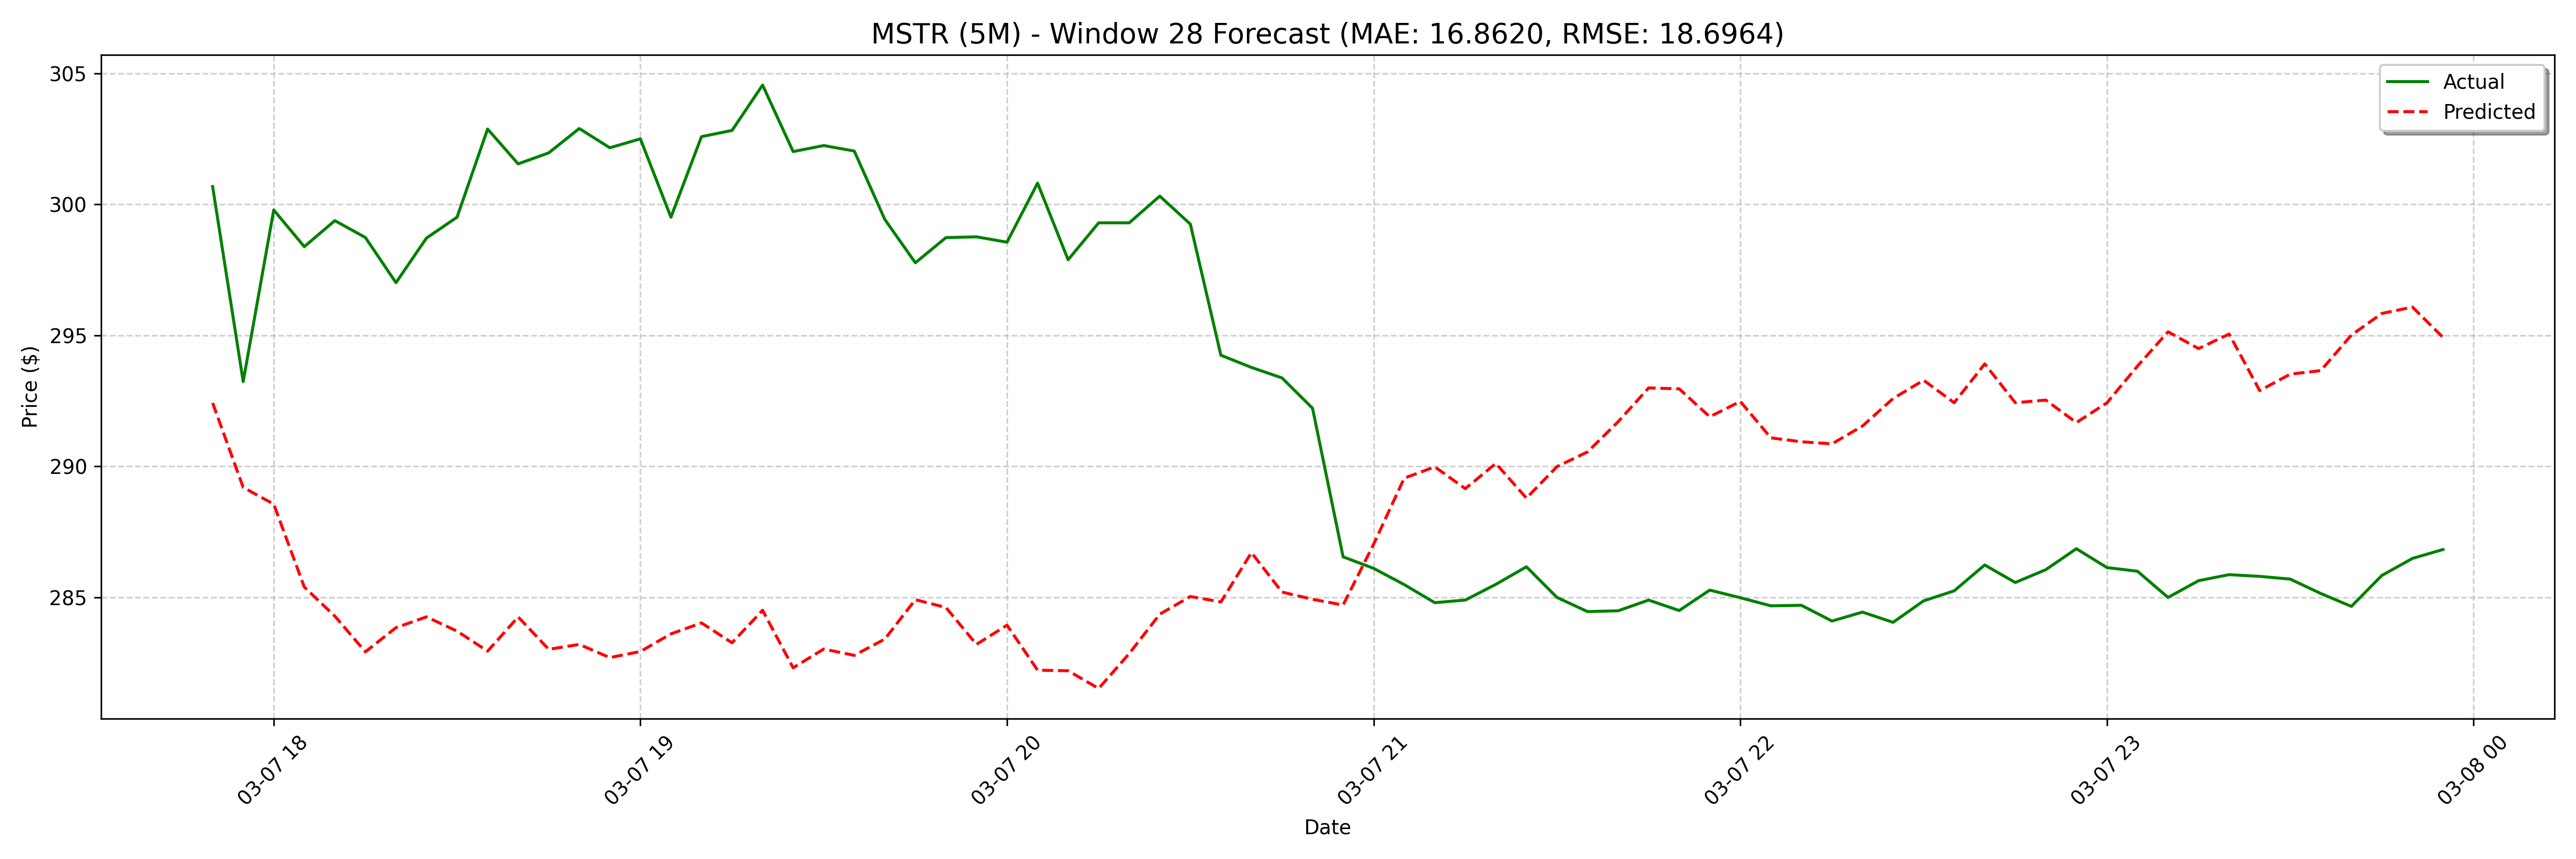

Data behind this chart, as committed beside it:
date, actual, forecast
2025-03-07 17:50:00, 300.7, 292.4
2025-03-07 17:55:00, 293.2, 289.2
2025-03-07 18:00:00, 299.8, 288.6
2025-03-07 18:05:00, 298.4, 285.4
2025-03-07 18:10:00, 299.4, 284.3
2025-03-07 18:15:00, 298.7, 282.9
2025-03-07 18:20:00, 297, 283.8
2025-03-07 18:25:00, 298.7, 284.3
2025-03-07 18:30:00, 299.5, 283.7
2025-03-07 18:35:00, 302.9, 282.9
2025-03-07 18:40:00, 301.5, 284.3
2025-03-07 18:45:00, 302, 283
2025-03-07 18:50:00, 302.9, 283.2
2025-03-07 18:55:00, 302.2, 282.7
2025-03-07 19:00:00, 302.5, 282.9
2025-03-07 19:05:00, 299.5, 283.6
2025-03-07 19:10:00, 302.6, 284
2025-03-07 19:15:00, 302.8, 283.3
2025-03-07 19:20:00, 304.6, 284.5
2025-03-07 19:25:00, 302, 282.3
2025-03-07 19:30:00, 302.2, 283
2025-03-07 19:35:00, 302, 282.8
2025-03-07 19:40:00, 299.4, 283.4
2025-03-07 19:45:00, 297.8, 284.9
2025-03-07 19:50:00, 298.7, 284.6
2025-03-07 19:55:00, 298.8, 283.2
2025-03-07 20:00:00, 298.6, 283.9
2025-03-07 20:05:00, 300.8, 282.2
2025-03-07 20:10:00, 297.9, 282.2
2025-03-07 20:15:00, 299.3, 281.5
2025-03-07 20:20:00, 299.3, 282.9
2025-03-07 20:25:00, 300.3, 284.4
2025-03-07 20:30:00, 299.2, 285
2025-03-07 20:35:00, 294.2, 284.8
2025-03-07 20:40:00, 293.8, 286.7
2025-03-07 20:45:00, 293.4, 285.2
2025-03-07 20:50:00, 292.2, 284.9
2025-03-07 20:55:00, 286.5, 284.7
2025-03-07 21:00:00, 286.1, 287
2025-03-07 21:05:00, 285.5, 289.6
2025-03-07 21:10:00, 284.8, 290
2025-03-07 21:15:00, 284.9, 289.2
2025-03-07 21:20:00, 285.5, 290.1
2025-03-07 21:25:00, 286.2, 288.8
2025-03-07 21:30:00, 285.0, 290
2025-03-07 21:35:00, 284.5, 290.6
2025-03-07 21:40:00, 284.5, 291.7
2025-03-07 21:45:00, 284.9, 293
2025-03-07 21:50:00, 284.5, 293
2025-03-07 21:55:00, 285.3, 291.9
2025-03-07 22:00:00, 285, 292.5
2025-03-07 22:05:00, 284.7, 291.1
2025-03-07 22:10:00, 284.7, 290.9
2025-03-07 22:15:00, 284.1, 290.9
2025-03-07 22:20:00, 284.4, 291.5
2025-03-07 22:25:00, 284.1, 292.6
2025-03-07 22:30:00, 284.9, 293.3
2025-03-07 22:35:00, 285.3, 292.4
2025-03-07 22:40:00, 286.2, 293.9
2025-03-07 22:45:00, 285.6, 292.4
... 68 more rows
